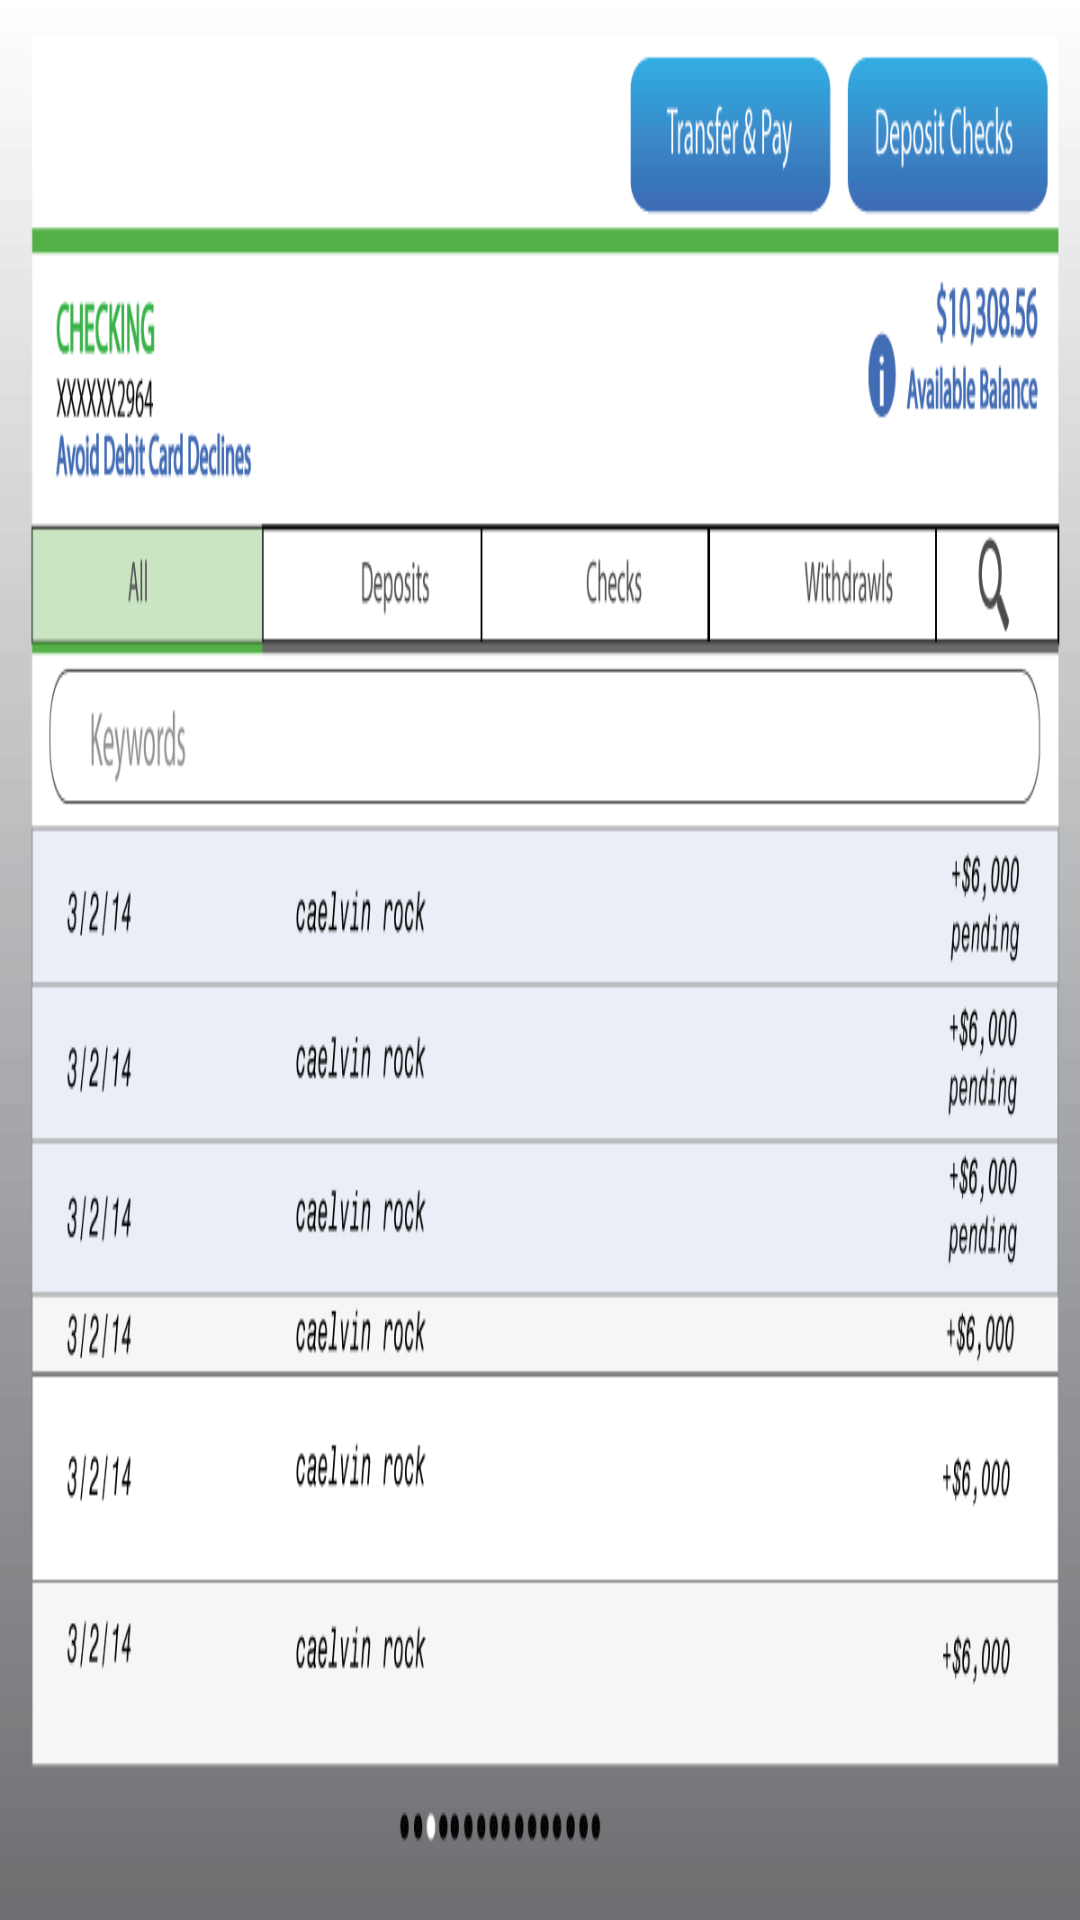

This screen was rendered from an Android layout file. Write that file and the resources it references.
<!-- AndroidManifest.xml: application theme AppTheme -->
<!-- res/layout/after_sign.xml -->
<FrameLayout xmlns:android="http://schemas.android.com/apk/res/android"
    xmlns:tools="http://schemas.android.com/tools"
    android:layout_width="match_parent"
    android:layout_height="match_parent"
    android:background="@android:color/white"
    android:id="@+id/fullscreen_content"
    tools:context="specular.systems.demo.app.AfterSign">

    <ImageView
        android:id="@+id/account"
        android:scaleType="fitCenter"
        android:background="@drawable/after_sign"
        android:layout_width="match_parent"
        android:layout_height="match_parent"
        android:contentDescription="@null" />
    <Button
        android:onClick="onClick"
        android:layout_gravity="right"
        android:layout_marginTop="15dp"
        android:layout_marginRight="217dp"
        style="?android:attr/borderlessButtonStyle"
        android:layout_width="180dp"
        android:layout_height="60dp" />

</FrameLayout>
<!-- resources referenced by this layout -->
<resources>
  <!-- drawable after_sign: gif bitmap (drawable-xhdpi, 41042 bytes) -->
  <style name="AppTheme" parent="android:Theme.Holo.Light.DarkActionBar">
          
      </style>
</resources>
